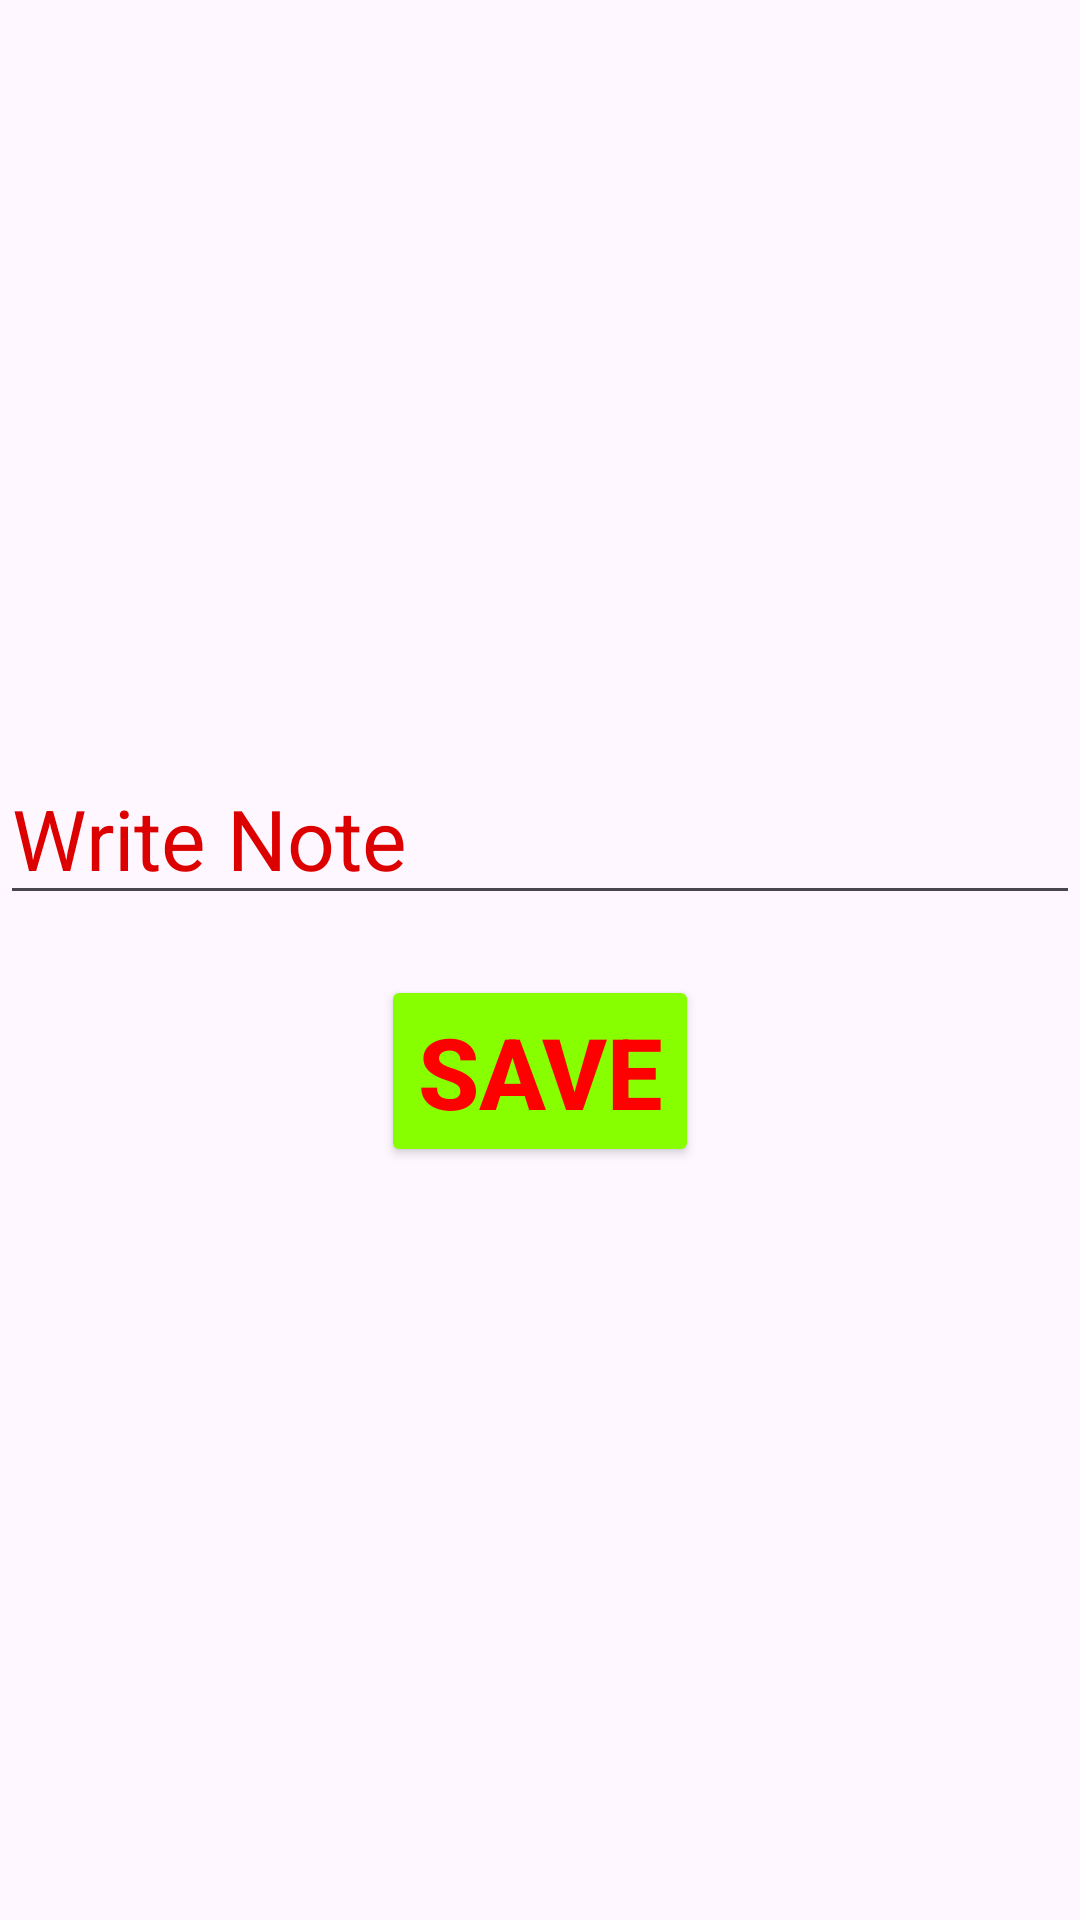

This screen was rendered from an Android layout file. Write that file and the resources it references.
<!-- AndroidManifest.xml: application theme Theme.Hw5_m4 -->
<!-- res/layout/fragment_write_note.xml -->
<?xml version="1.0" encoding="utf-8"?>
<LinearLayout xmlns:android="http://schemas.android.com/apk/res/android"
    xmlns:tools="http://schemas.android.com/tools"
    android:layout_width="match_parent"
    android:layout_height="match_parent"
    android:gravity="center"
    android:orientation="vertical"
    tools:context=".views.WriteNoteFragment">

    
    <EditText
        android:id="@+id/et_title"
        android:layout_width="match_parent"
        android:layout_height="wrap_content"
        android:hint="Write Note"
        android:textColor="#7DE30C"
        android:textColorHint="#DC0000"
        android:textSize="28sp"/>
    <Button
        android:id="@+id/btn_save"
        android:layout_width="wrap_content"
        android:layout_height="wrap_content"
        android:textSize="33sp"
        android:textColor="#FF0000"
        android:backgroundTint="#88FF00"
        android:text="Save"
        android:textStyle="bold"
        android:layout_marginTop="20dp"/>


</LinearLayout>
<!-- resources referenced by this layout -->
<resources>
  <style name="Theme.Hw5_m4" parent="Base.Theme.Hw5_m4" />
  <style name="Base.Theme.Hw5_m4" parent="Theme.Material3.DayNight.NoActionBar">
          
          
      </style>
</resources>
